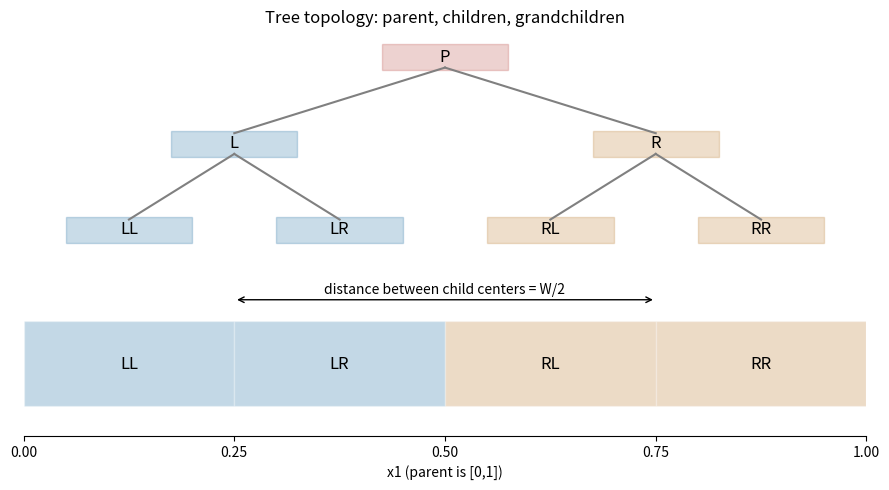
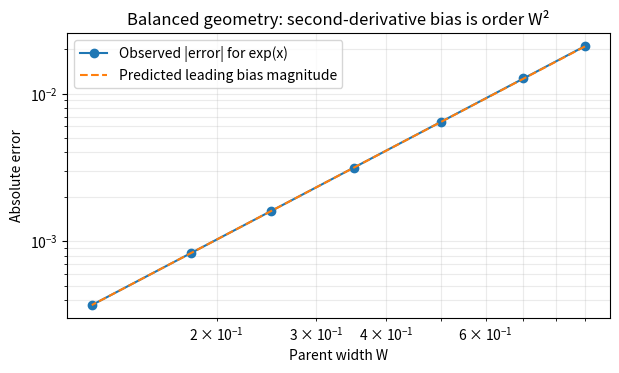
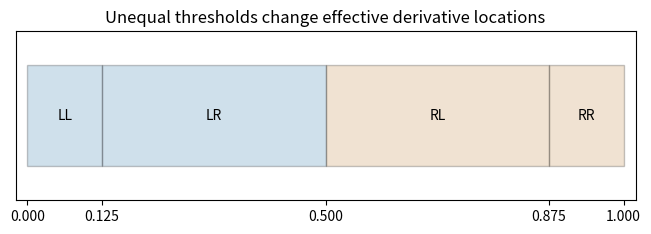
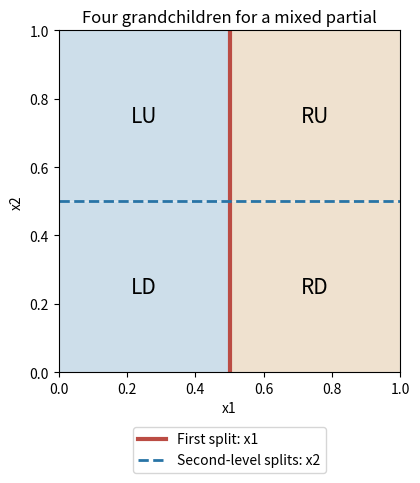
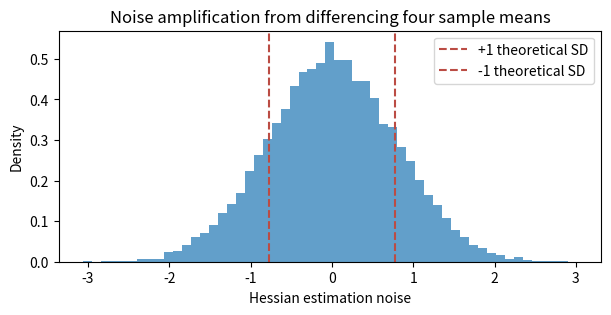

These charts were generated, in order, by the following Python code:
import numpy as np
import matplotlib.pyplot as plt
from matplotlib.patches import Rectangle
from numpy.polynomial.legendre import leggauss
BLUE, GOLD, RED = "#2874a6", "#bd7f33", "#bb4c44"

def diagram_diagonal():
    fig,(tree,intervals)=plt.subplots(2,1,figsize=(9,5),
                                      gridspec_kw={"height_ratios":[1.3,1]})
    pos={"P":(2,2),"L":(1,1),"R":(3,1),
         "LL":(.5,0),"LR":(1.5,0),"RL":(2.5,0),"RR":(3.5,0)}
    for parent,kid in [("P","L"),("P","R"),("L","LL"),("L","LR"),
                       ("R","RL"),("R","RR")]:
        tree.plot([pos[parent][0],pos[kid][0]],
                  [pos[parent][1]-.12,pos[kid][1]+.12],color=".5",lw=1.5)
    for name,(x,y) in pos.items():
        color=RED if name=="P" else (BLUE if name.startswith("L") else GOLD)
        tree.add_patch(Rectangle((x-.3,y-.15),.6,.3,facecolor=color,
                                 edgecolor=color,alpha=.25))
        tree.text(x,y,name,ha="center",va="center",fontsize=12)
    tree.set(xlim=(0,4),ylim=(-.25,2.3),title="Tree topology: parent, children, grandchildren")
    tree.axis("off")
    for j,name in enumerate(["LL","LR","RL","RR"]):
        intervals.add_patch(Rectangle((j/4,.2),.25,.56,facecolor=BLUE if j<2 else GOLD,
                                      edgecolor="white",alpha=.28))
        intervals.text((j+.5)/4,.47,name,ha="center",va="center",fontsize=12)
    intervals.annotate("",xy=(.75,.9),xytext=(.25,.9),
                       arrowprops={"arrowstyle":"<->"})
    intervals.text(.5,.94,"distance between child centers = W/2",ha="center",fontsize=10)
    intervals.set(xlim=(0,1),ylim=(0,1.12),xticks=[0,.25,.5,.75,1],
                  xlabel="x1 (parent is [0,1])",yticks=[])
    intervals.spines[["top","left","right"]].set_visible(False)
    fig.tight_layout();plt.show()

diagram_diagonal()

def mean_1d(f,a,b,q=32):
    z,w=leggauss(q)
    x=(a+b)/2+(b-a)*z/2
    return float(np.dot(w,f(x))/2)

def four_balanced_means(f,center=.5,width=1.):
    e=np.linspace(center-width/2,center+width/2,5)
    return np.array([mean_1d(f,e[i],e[i+1]) for i in range(4)])

def balanced_h11(means,width=1.):
    LL,LR,RL,RR=means
    return 8*(RR-RL-LR+LL)/width**2

quadratic_means=four_balanced_means(lambda x:x**2)
print("Exact x^2 means:",quadratic_means)
print("H11 estimate:",balanced_h11(quadratic_means),"true:",2)
assert np.allclose(quadratic_means,np.array([1,7,19,37])/48)
assert np.isclose(balanced_h11(quadratic_means),2,atol=1e-12)

fourth_means=four_balanced_means(lambda x:x**4)
fourth_est=balanced_h11(fourth_means)
print("x^4 estimate:",fourth_est,"true:",3,"bias:",fourth_est-3)
assert np.isclose(fourth_est,27/8,atol=1e-12)
assert np.isclose(fourth_est-3,24/64,atol=1e-12)

widths=np.array([.9,.7,.5,.35,.25,.18,.12])
errors=np.array([balanced_h11(four_balanced_means(np.exp,.5,w),w)-np.exp(.5)
                 for w in widths])
fig,ax=plt.subplots(figsize=(7,3.7))
ax.loglog(widths,np.abs(errors),"o-",label="Observed |error| for exp(x)")
ax.loglog(widths,np.exp(.5)*widths**2/64,"--",
          label="Predicted leading bias magnitude")
ax.set(xlabel="Parent width W",ylabel="Absolute error",
       title="Balanced geometry: second-derivative bias is order W²")
ax.legend();ax.grid(True,which="both",alpha=.25);plt.show()

def unequal_h11(f,edges):
    l,sL,t,sR,u=map(float,edges)
    assert l<sL<t<sR<u
    means=np.array([mean_1d(f,a,b) for a,b in zip(edges[:-1],edges[1:])])
    LL,LR,RL,RR=means
    gamma_L=2*(LR-LL)/(t-l)
    gamma_R=2*(RR-RL)/(u-t)
    return (gamma_R-gamma_L)/((u-l)/2),means,(gamma_L,gamma_R)

edges=[0,1/8,1/2,7/8,1]
unequal,means,gradients=unequal_h11(lambda x:x**2,edges)
print("Edges:",edges,"means:",means,"gradients:",gradients)
print("Naive H11:",unequal,"true H11:",2,"absolute error:",abs(unequal-2))
assert np.isclose(unequal,7/3,atol=1e-12)

fig,ax=plt.subplots(figsize=(8,2.2))
for j,(a,b) in enumerate(zip(edges[:-1],edges[1:])):
    ax.add_patch(Rectangle((a,.2),b-a,.6,facecolor=BLUE if j<2 else GOLD,
                           edgecolor="black",alpha=.22))
    ax.text((a+b)/2,.5,["LL","LR","RL","RR"][j],ha="center",va="center")
ax.set(xlim=(-.02,1.02),ylim=(0,1),yticks=[],xticks=edges,
       title="Unequal thresholds change effective derivative locations")
plt.show()

def quadratic_moment_h11(f,edges):
    center=(edges[0]+edges[-1])/2
    A=[];y=[]
    for a,b in zip(edges[:-1],edges[1:]):
        ex=(a+b)/2
        ex2=(a*a+a*b+b*b)/3
        A.append([1,ex-center,ex2-2*center*ex+center**2])
        y.append(mean_1d(f,a,b))
    beta=np.linalg.lstsq(np.asarray(A),np.asarray(y),rcond=None)[0]
    return 2*beta[2]

corrected=quadratic_moment_h11(lambda x:x**2,edges)
print("Moment-based quadratic H11:",corrected)
assert np.isclose(corrected,2,atol=1e-12)

def diagram_mixed():
    fig,ax=plt.subplots(figsize=(6,5))
    for ix in (0,1):
        for iy in (0,1):
            lab=("L" if ix==0 else "R")+("D" if iy==0 else "U")
            ax.add_patch(Rectangle((ix/2,iy/2),.5,.5,
                 facecolor=BLUE if ix==0 else GOLD,edgecolor="white",alpha=.23))
            ax.text(ix/2+.25,iy/2+.25,lab,ha="center",va="center",fontsize=15)
    ax.axvline(.5,color=RED,lw=3,label="First split: x1")
    ax.axhline(.5,color=BLUE,lw=2,ls="--",label="Second-level splits: x2")
    ax.set(xlim=(0,1),ylim=(0,1),xlabel="x1",ylabel="x2",
           title="Four grandchildren for a mixed partial")
    ax.set_aspect("equal");ax.legend(loc="upper center",bbox_to_anchor=(.5,-.14))
    fig.tight_layout();plt.show()

diagram_mixed()

def mean_2d(f,x0,x1,y0,y1,q=16):
    z,w=leggauss(q)
    X=(x0+x1)/2+(x1-x0)*z/2
    Y=(y0+y1)/2+(y1-y0)*z/2
    return float(np.sum(f(X[:,None],Y[None,:])*w[:,None]*w[None,:])/4)

def mixed_quadrant_means(f):
    return { "LD":mean_2d(f,0,.5,0,.5),
             "LU":mean_2d(f,0,.5,.5,1),
             "RD":mean_2d(f,.5,1,0,.5),
             "RU":mean_2d(f,.5,1,.5,1)}

def balanced_h12(means,W1=1,W2=1):
    return 4*(means["RU"]-means["RD"]-means["LU"]+means["LD"])/(W1*W2)

f=lambda x1,x2:x1**2+3*x1*x2+2*x2**2
quad=mixed_quadrant_means(f)
print("Quadrant means:",quad)
print("Estimated H12:",balanced_h12(quad),"true H12:",3)
assert np.allclose([quad[k] for k in ["LD","LU","RD","RU"]],
                   [7/16,29/16,21/16,55/16],atol=1e-12)
assert np.isclose(balanced_h12(quad),3,atol=1e-12)

rng=np.random.default_rng(20261021)
sigma,n,W,reps=.35,400,.6,20000
e=rng.normal(0,sigma/np.sqrt(n),size=(reps,4))
noise=8*(e[:,3]-e[:,2]-e[:,1]+e[:,0])/W**2
predicted_sd=16*sigma/(W**2*np.sqrt(n))
print("Observed SD:",noise.std(ddof=1),"predicted SD:",predicted_sd)
assert abs(noise.std(ddof=1)/predicted_sd-1)<.04
fig,ax=plt.subplots(figsize=(7,3))
ax.hist(noise,bins=55,density=True,alpha=.7)
ax.axvline(predicted_sd,color=RED,ls="--",label="+1 theoretical SD")
ax.axvline(-predicted_sd,color=RED,ls="--",label="-1 theoretical SD")
ax.set(xlabel="Hessian estimation noise",ylabel="Density",
       title="Noise amplification from differencing four sample means")
ax.legend();plt.show()
